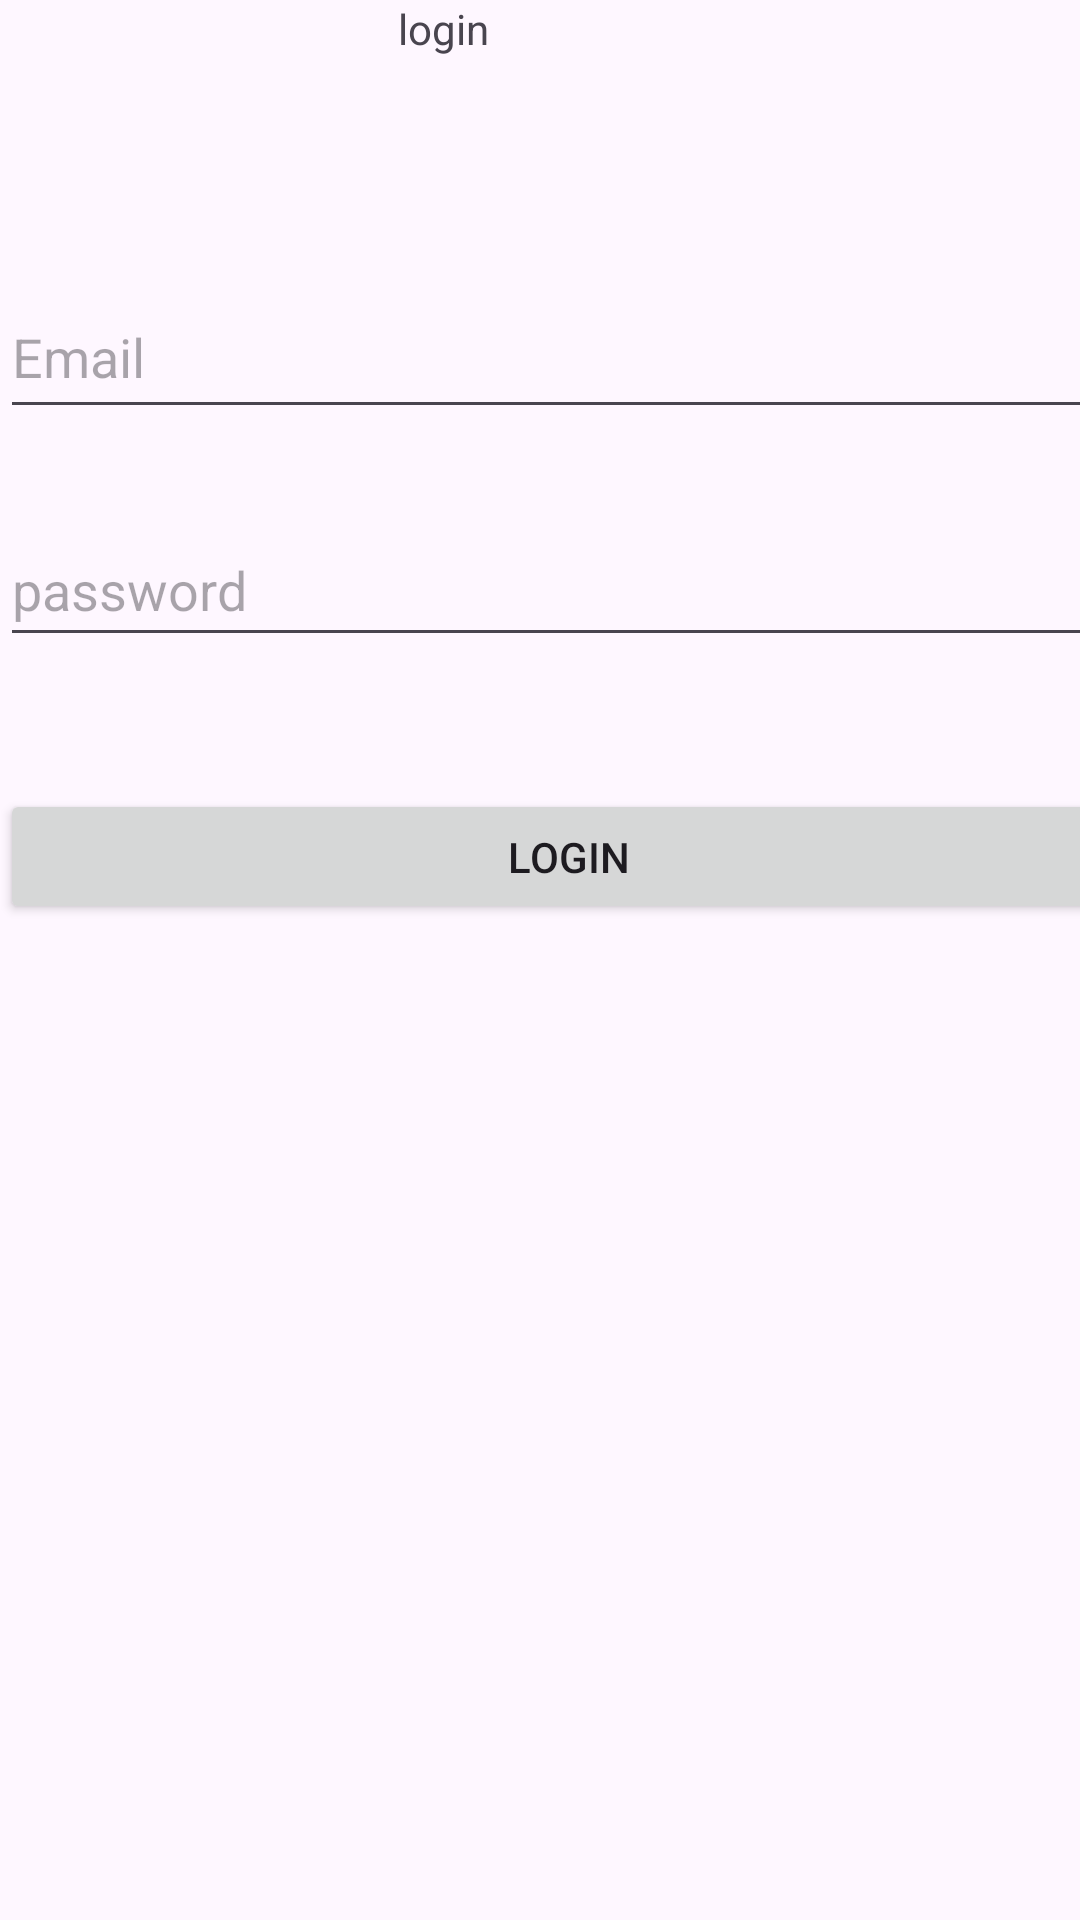

Layout XML and referenced resources for this Android screen:
<!-- AndroidManifest.xml: application theme Theme.GestionDeCommerce -->
<!-- res/layout/activity_main.xml -->
<?xml version="1.0" encoding="utf-8"?>
<androidx.constraintlayout.widget.ConstraintLayout xmlns:android="http://schemas.android.com/apk/res/android"
    xmlns:app="http://schemas.android.com/apk/res-auto"
    xmlns:tools="http://schemas.android.com/tools"
    android:layout_width="match_parent"
    android:layout_height="match_parent"
    tools:context=".MainActivity">

    <EditText
        android:id="@+id/mail"
        android:layout_width="413dp"
        android:layout_height="51dp"
        android:layout_marginTop="28dp"
        android:ems="10"
        android:hint="Email"
        android:inputType="text"
        app:layout_constraintEnd_toEndOf="parent"
        app:layout_constraintHorizontal_bias="0.0"
        app:layout_constraintStart_toStartOf="parent"
        app:layout_constraintTop_toBottomOf="@+id/textView2" />

    <EditText
        android:id="@+id/Password"
        android:layout_width="401dp"
        android:layout_height="48dp"
        android:layout_marginTop="28dp"
        android:ems="10"
        android:hint="password"
        android:inputType="textPassword"
        app:layout_constraintTop_toBottomOf="@+id/mail"
        tools:layout_editor_absoluteX="0dp" />

    <TextView
        android:id="@+id/textView2"
        android:layout_width="178dp"
        android:layout_height="64dp"
        android:text="login"
        app:layout_constraintEnd_toEndOf="parent"
        app:layout_constraintHorizontal_bias="0.729"
        app:layout_constraintStart_toStartOf="parent"
        tools:layout_editor_absoluteY="186dp" />

    <Button
        android:id="@+id/btn"
        android:layout_width="379dp"
        android:layout_height="45dp"
        android:layout_marginTop="44dp"
        android:text="login"
        app:layout_constraintTop_toBottomOf="@+id/Password"
        tools:layout_editor_absoluteX="16dp" />

</androidx.constraintlayout.widget.ConstraintLayout>
<!-- resources referenced by this layout -->
<resources>
  <style name="Theme.GestionDeCommerce" parent="Base.Theme.GestionDeCommerce" />
  <style name="Base.Theme.GestionDeCommerce" parent="Theme.Material3.DayNight.NoActionBar">
          
          
      </style>
</resources>
